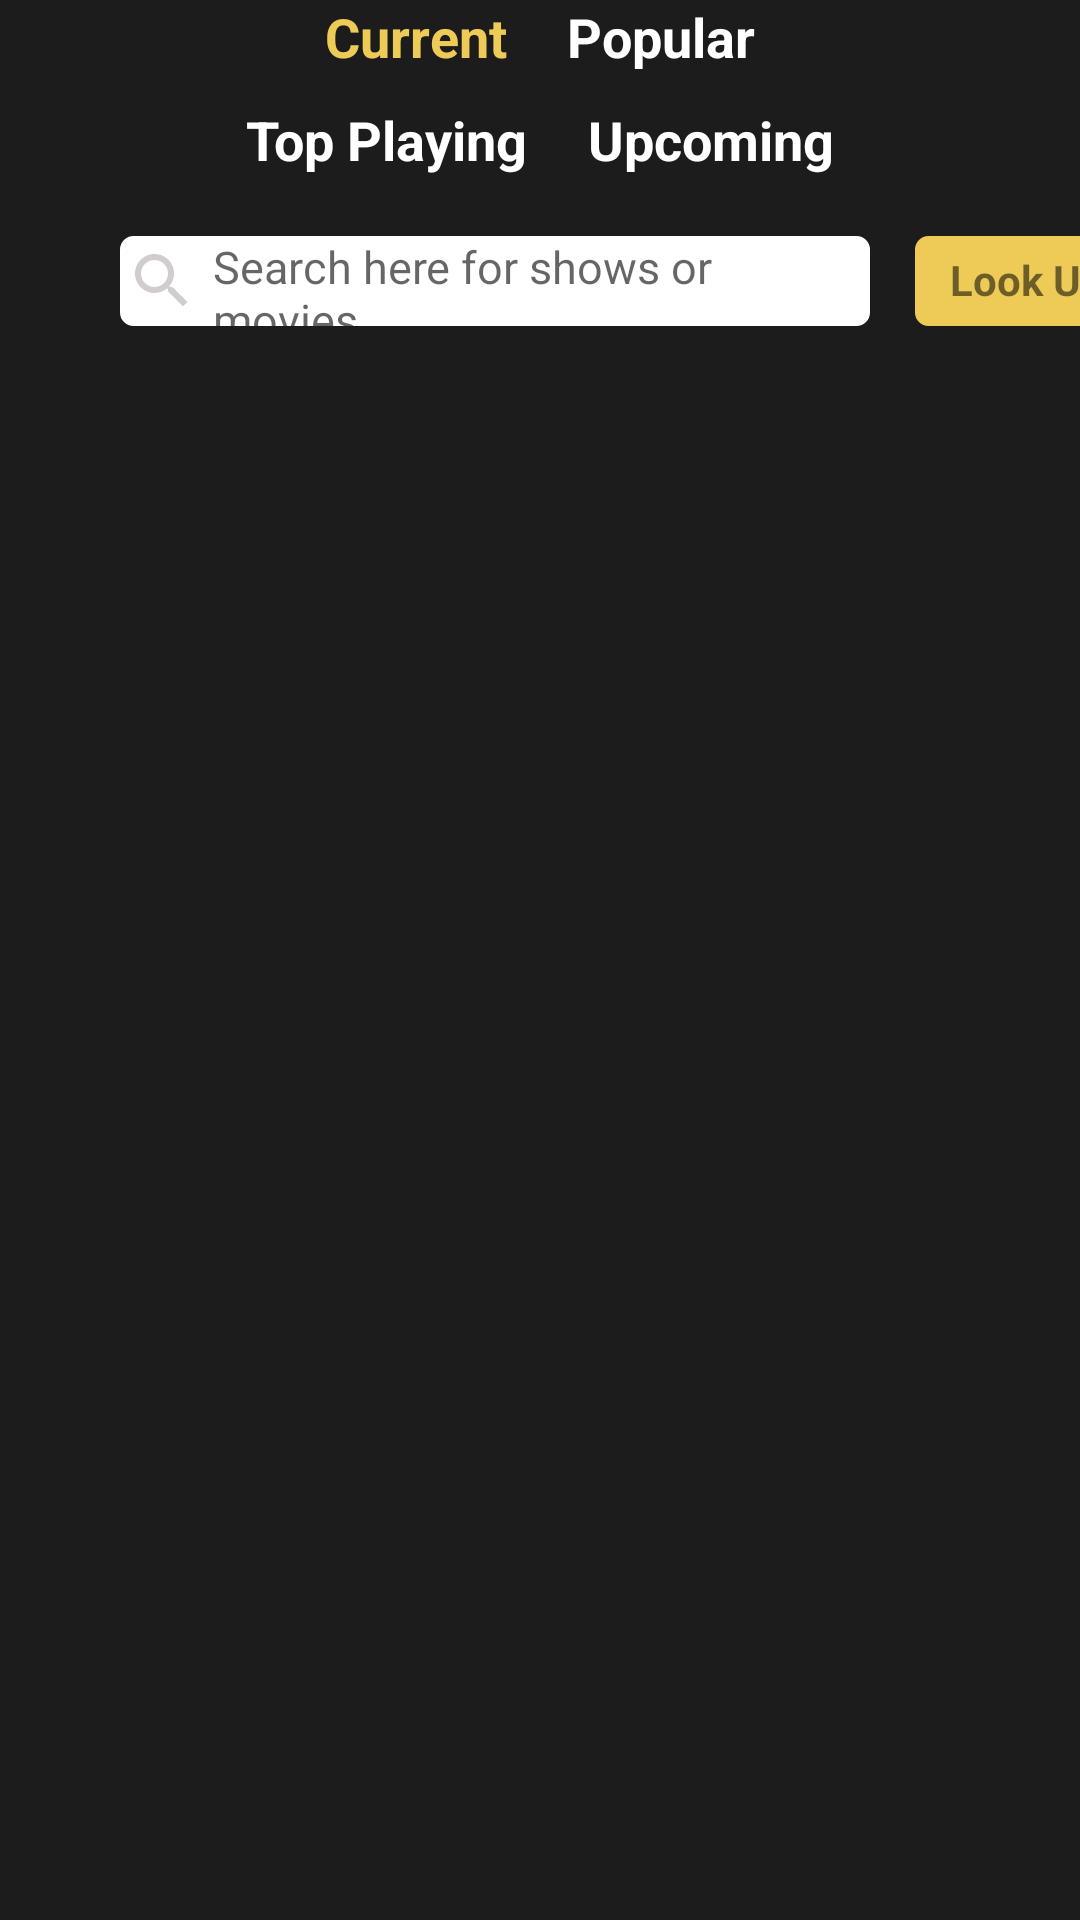

Write the Android layout XML for this screen, with the resource values it uses.
<!-- AndroidManifest.xml: application theme Theme.AppCompat.Light.DarkActionBar -->
<!-- res/layout/movie_options.xml -->
<?xml version="1.0" encoding="utf-8"?>
<LinearLayout xmlns:android="http://schemas.android.com/apk/res/android"    xmlns:app="http://schemas.android.com/apk/res-auto"
    xmlns:tools="http://schemas.android.com/tools"
    android:layout_width="match_parent"
    android:layout_height="match_parent"
    android:background="@color/dark_gray"
    android:layout_gravity="center"
    android:orientation="vertical">


    
    <LinearLayout
        android:id="@+id/movie_categories"
        android:layout_width="match_parent"
        android:layout_height="wrap_content"
        android:orientation="vertical"
        android:layout_gravity="center">

        <LinearLayout
            android:id="@+id/movies_upperrow"
            android:layout_width="match_parent"
            android:layout_height="wrap_content"
            android:gravity="center"
            android:orientation="horizontal"
            android:layout_marginBottom="10dp">

            <TextView
                android:id="@+id/movie_current"
                android:layout_width="wrap_content"
                android:layout_height="wrap_content"
                android:text="Current"
                android:textColor="@color/star_yellow"
                android:textStyle="bold"
                android:textSize="18sp"
                android:layout_marginEnd="10dp"/>

            <TextView
                android:id="@+id/movie_popular"
                android:layout_width="wrap_content"
                android:layout_height="wrap_content"
                android:text="Popular"
                android:textColor="@color/white"
                android:textSize="18sp"
                android:textStyle="bold"
                android:layout_marginStart="10dp"/>

        </LinearLayout>

        <LinearLayout
            android:id="@+id/movies_lowerarrow"
            android:layout_width="match_parent"
            android:layout_height="wrap_content"
            android:gravity="center"
            android:orientation="horizontal"
            android:layout_marginBottom="20dp">

            <TextView
                android:id="@+id/movie_top_playing"
                android:layout_width="wrap_content"
                android:layout_height="wrap_content"
                android:text="Top Playing"
                android:textColor="@color/white"
                android:textStyle="bold"
                android:textSize="18sp"
                android:layout_marginEnd="10dp"/>

            <TextView
                android:id="@+id/movie_upcoming"
                android:layout_width="wrap_content"
                android:layout_height="wrap_content"
                android:text="Upcoming"
                android:textColor="@color/white"
                android:textStyle="bold"
                android:textSize="18sp"
                android:layout_marginStart="10dp"/>

        </LinearLayout>


    </LinearLayout>


    <LinearLayout
        android:layout_width="wrap_content"
        android:layout_height="wrap_content"
        android:orientation="horizontal">

        <EditText
            android:id="@+id/movie_result"
            android:layout_width="250dp"
            android:layout_height="30dp"
            android:layout_gravity="center"
            android:background="@drawable/button"
            android:backgroundTint="@color/white"
            android:drawableStart="@drawable/search"
            android:layout_marginStart="40dp"
            android:paddingStart="2dp"
            android:paddingEnd="1dp"
            android:drawablePadding="5dp"
            android:hint="@string/search_here_for_shows_or_movies"
            android:textSize="15sp"/>

        <TextView
            android:id="@+id/search_movie"
            android:layout_width="75dp"
            android:layout_height="30dp"
            android:layout_gravity="center"
            android:layout_marginStart="15dp"
            android:background="@drawable/search_result"
            android:text="Look Up"
            android:paddingTop="5dp"
            android:textAlignment="center"
            android:textStyle="bold" />


    </LinearLayout>

    <FrameLayout
        android:id="@+id/movie_fragment_container"
        android:layout_width="match_parent"
        android:layout_height="match_parent" />

</LinearLayout>
<!-- resources referenced by this layout -->
<resources>
  <color name="dark_gray">#1c1c1c</color>
  <color name="star_yellow">#EECB57</color>
  <color name="white">#FFFFFFFF</color>
  <!-- drawable button (drawable) -->
  <?xml version="1.0" encoding="utf-8"?>
  <shape xmlns:android="http://schemas.android.com/apk/res/android">
          <corners android:radius="4dp" />
          <solid android:color="@color/black" />
          <stroke
              android:width="1dp"
              android:color="@color/light_gray" />
  
  </shape>
  
  
  
  
  
  
  
  
  
  
  
  
  
  
  
  
  
  
  
  
  
      
      
      
      
      
  
      
      
  <!-- drawable search (drawable) -->
  <vector xmlns:android="http://schemas.android.com/apk/res/android" android:height="24dp"  android:viewportHeight="24" android:viewportWidth="24" android:width="24dp">
        
      <path android:fillColor="@color/light_gray" android:pathData="M15.5,14h-0.79l-0.28,-0.27C15.41,12.59 16,11.11 16,9.5 16,5.91 13.09,3 9.5,3S3,5.91 3,9.5 5.91,16 9.5,16c1.61,0 3.09,-0.59 4.23,-1.57l0.27,0.28v0.79l5,4.99L20.49,19l-4.99,-5zM9.5,14C7.01,14 5,11.99 5,9.5S7.01,5 9.5,5 14,7.01 14,9.5 11.99,14 9.5,14z"/>
      
  </vector>
  <!-- drawable search_result (drawable) -->
  <?xml version="1.0" encoding="utf-8"?>
  <shape xmlns:android="http://schemas.android.com/apk/res/android">
      <corners android:radius="4dp" />
      <solid android:color="@color/star_yellow" />
      <stroke
          android:width="1dp"
          android:color="@color/star_yellow" />
  
  </shape>
  <string name="search_here_for_shows_or_movies">Search here for shows or movies</string>
  <color name="black">#FF000000</color>
  <color name="light_gray">#d1cdcd</color>
</resources>
